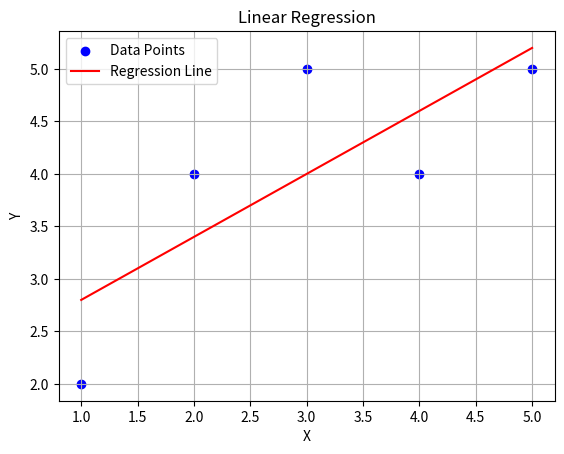

This figure's Python source:
# Single-Variate Linear Regression

import numpy as np
import matplotlib.pyplot as plt

def linear_regression(x,y):
    x = np.array(x)
    y = np.array(y)
    meanX = np.mean(x)
    meanY = np.mean(y)
    slope = np.sum((x - meanX) * (y - meanY)) / np.sum((x - meanX) ** 2)
    intercept = meanY - slope * meanX
    return (slope,intercept)

def plot_regression_line(x,y,slope,intercept):
    plt.scatter(x,y,color = 'blue',label = 'Data Points')
    plt.plot(x,slope * x + intercept,color = 'red',label = 'Regression Line')
    plt.xlabel('X')
    plt.ylabel('Y')
    plt.title('Linear Regression')
    plt.legend()
    plt.grid(True)
    plt.show()

x = np.array([1,2,3,4,5])
y = np.array([2,4,5,4,5])

slope,intercept = linear_regression(x,y)
print(slope,intercept)
plot_regression_line(x,y,slope,intercept)
